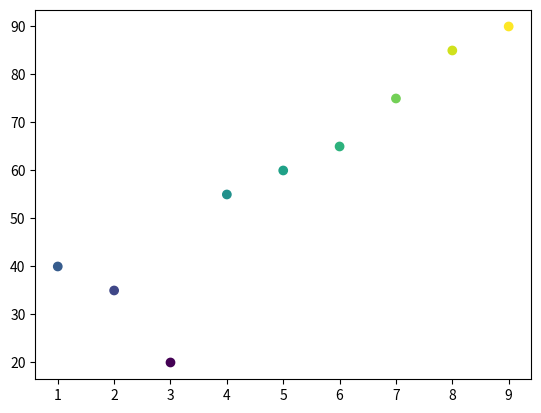

Write Python code to recreate this figure. (Note: this script raises an exception after producing the figure.)
import matplotlib.pyplot as plt


study_hours = [1, 2, 3, 4, 5, 6, 7, 8, 9]
exam_scores = [40, 35, 20, 55, 60, 65, 75, 85, 90]

plt.scatter(study_hours,exam_scores,c=exam_scores,cmap="viridis")

plt.savefig("./3_Matplotlib_Seaborn/Images/21_cmap_scatter.png")